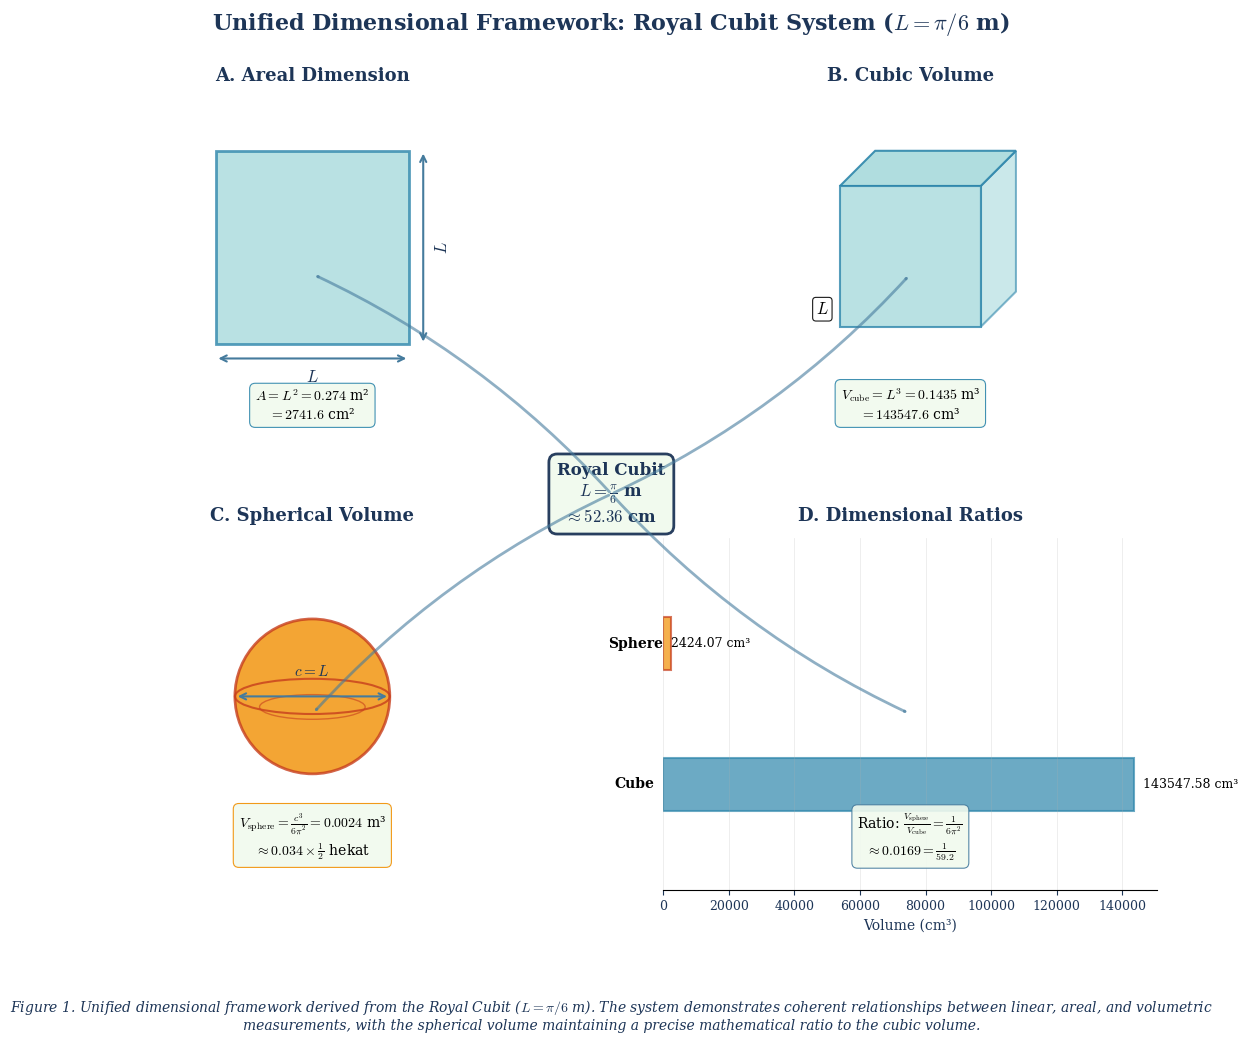

The matplotlib source for this figure:
import numpy as np
import matplotlib.pyplot as plt
from matplotlib.patches import FancyArrowPatch, Ellipse, Rectangle, Circle, Polygon
from matplotlib.path import Path
import matplotlib.patches as mpatches

# --- Publication-Quality Setup ---
plt.style.use('default')
plt.rcParams.update({
    'font.family': 'serif',
    'font.serif': ['Computer Modern Roman', 'Times New Roman', 'DejaVu Serif'],
    'mathtext.fontset': 'cm',
    'font.size': 11,
    'axes.titlesize': 13,
    'axes.labelsize': 11,
    'xtick.labelsize': 9,
    'ytick.labelsize': 9,
    'figure.titlesize': 14,
    'figure.dpi': 150,
    'savefig.dpi': 300,
    'savefig.bbox': 'tight',
    'savefig.pad_inches': 0.1,
    'axes.linewidth': 0.8,
    'grid.linewidth': 0.5,
    'lines.linewidth': 1.0,
    'patch.linewidth': 0.8,
    'text.usetex': False,
})

# Professional color palette (colorblind-friendly)
colors = {
    'primary': '#2E86AB',      # Professional blue
    'secondary': '#A23B72',    # Magenta
    'accent': '#F18F01',       # Orange
    'neutral': '#C73E1D',      # Red
    'light_blue': '#A8DADC',   # Light blue
    'light_gray': '#F1FAEE',   # Very light gray
    'dark_gray': '#457B9D',    # Dark blue-gray
    'text': '#1D3557'          # Dark blue for text
}

# Calculate precise cubit value
L = np.pi / 6  # Royal cubit in meters
L_cm = L * 100  # Convert to cm for display

# --- Create Figure with Manual Layout Control ---
fig = plt.figure(figsize=(13, 11))

# Define precise subplot positions to avoid overlaps
# [left, bottom, width, height] in figure coordinates
subplot_positions = {
    'top_left': [0.08, 0.55, 0.38, 0.32],      # Panel A
    'top_right': [0.54, 0.55, 0.38, 0.32],     # Panel B  
    'bottom_left': [0.08, 0.15, 0.38, 0.32],   # Panel C
    'bottom_right': [0.54, 0.15, 0.38, 0.32],  # Panel D
}

# Main title with proper spacing
fig.suptitle(r'Unified Dimensional Framework: Royal Cubit System ($L = \pi/6$ m)', 
             fontsize=16, fontweight='bold', y=0.95, color=colors['text'])

# --- Panel A: Areal Dimension (2D) ---
ax1 = fig.add_axes(subplot_positions['top_left'])
ax1.set_title('A. Areal Dimension', fontweight='bold', pad=12, color=colors['text'])

# Draw precise square with professional styling
square_size = 0.55
square_x, square_y = 0.225, 0.3
square = Rectangle((square_x, square_y), square_size, square_size, 
                  facecolor=colors['light_blue'], edgecolor=colors['primary'], 
                  linewidth=2, alpha=0.8)
ax1.add_patch(square)

# Add dimension lines with professional styling
# Horizontal dimension
ax1.annotate('', xy=(square_x + square_size + 0.04, square_y), 
            xytext=(square_x + square_size + 0.04, square_y + square_size),
            arrowprops=dict(arrowstyle='<->', color=colors['dark_gray'], lw=1.5))
ax1.text(square_x + square_size + 0.07, square_y + square_size/2, r'$L$', 
         rotation=90, va='center', ha='left', fontsize=12, color=colors['text'])

# Vertical dimension
ax1.annotate('', xy=(square_x, square_y - 0.04), 
            xytext=(square_x + square_size, square_y - 0.04),
            arrowprops=dict(arrowstyle='<->', color=colors['dark_gray'], lw=1.5))
ax1.text(square_x + square_size/2, square_y - 0.07, r'$L$', 
         ha='center', va='top', fontsize=12, color=colors['text'])

# Mathematical expression with proper positioning
area_value = L**2
ax1.text(0.5, 0.08, f'$A = L^2 = {area_value:.3f}$ m²\n$= {area_value*10000:.1f}$ cm²', 
         transform=ax1.transAxes, ha='center', va='bottom', fontsize=10,
         bbox=dict(boxstyle='round,pad=0.4', facecolor=colors['light_gray'], 
                  edgecolor=colors['primary'], alpha=0.9))

ax1.set_xlim(0, 1)
ax1.set_ylim(0, 1)
ax1.set_aspect('equal')
ax1.axis('off')

# --- Panel B: Cubic Volume (3D) ---
ax2 = fig.add_axes(subplot_positions['top_right'])
ax2.set_title('B. Cubic Volume', fontweight='bold', pad=12, color=colors['text'])

# Draw isometric cube with proper perspective
def draw_isometric_cube(ax, center, size, color_face, color_edge):
    x0, y0 = center
    s = size
    
    # Front face
    front = np.array([[x0-s/2, y0-s/2], [x0+s/2, y0-s/2], 
                     [x0+s/2, y0+s/2], [x0-s/2, y0+s/2]])
    
    # Back face (shifted for isometric view)
    offset_x, offset_y = s*0.25, s*0.25
    back = front + [offset_x, offset_y]
    
    # Draw faces with proper z-ordering
    front_patch = Polygon(front, facecolor=color_face, edgecolor=color_edge, 
                         linewidth=1.5, alpha=0.8, zorder=3)
    ax.add_patch(front_patch)
    
    # Top face
    top = np.array([[x0-s/2, y0+s/2], [x0+s/2, y0+s/2], 
                   [x0+s/2+offset_x, y0+s/2+offset_y], [x0-s/2+offset_x, y0+s/2+offset_y]])
    top_patch = Polygon(top, facecolor=color_face, edgecolor=color_edge, 
                       linewidth=1.5, alpha=0.9, zorder=2)
    ax.add_patch(top_patch)
    
    # Right face
    right = np.array([[x0+s/2, y0-s/2], [x0+s/2+offset_x, y0-s/2+offset_y], 
                     [x0+s/2+offset_x, y0+s/2+offset_y], [x0+s/2, y0+s/2]])
    right_patch = Polygon(right, facecolor=color_face, edgecolor=color_edge, 
                         linewidth=1.5, alpha=0.6, zorder=1)
    ax.add_patch(right_patch)

draw_isometric_cube(ax2, (0.5, 0.55), 0.4, colors['light_blue'], colors['primary'])

# Add dimension label with better positioning
ax2.text(0.25, 0.4, r'$L$', fontsize=12, ha='center', va='center', 
         bbox=dict(boxstyle='round,pad=0.2', facecolor='white', alpha=0.9))

# Mathematical expression
volume_cube = L**3
ax2.text(0.5, 0.08, f'$V_{{\\mathrm{{cube}}}} = L^3 = {volume_cube:.4f}$ m³\n$= {volume_cube*1000000:.1f}$ cm³', 
         transform=ax2.transAxes, ha='center', va='bottom', fontsize=10,
         bbox=dict(boxstyle='round,pad=0.4', facecolor=colors['light_gray'], 
                  edgecolor=colors['primary'], alpha=0.9))

ax2.set_xlim(0, 1)
ax2.set_ylim(0, 1)
ax2.set_aspect('equal')
ax2.axis('off')

# --- Panel C: Spherical Volume ---
ax3 = fig.add_axes(subplot_positions['bottom_left'])
ax3.set_title('C. Spherical Volume', fontweight='bold', pad=12, color=colors['text'])

# Sphere from circumference constraint
radius = L / (2 * np.pi)  # If circumference = L, then r = L/(2π)

# Draw sphere with proper 3D indication
center_sphere = (0.5, 0.55)
sphere = Circle(center_sphere, 0.22, facecolor=colors['accent'], 
               edgecolor=colors['neutral'], linewidth=2, alpha=0.8)
ax3.add_patch(sphere)

# Add ellipses to show 3D nature with better positioning
ellipse1 = Ellipse(center_sphere, 0.44, 0.1, facecolor='none', 
                  edgecolor=colors['neutral'], linewidth=1.5, alpha=0.8)
ax3.add_patch(ellipse1)
ellipse2 = Ellipse((center_sphere[0], center_sphere[1]-0.03), 0.3, 0.07, facecolor='none', 
                  edgecolor=colors['neutral'], linewidth=1, alpha=0.6)
ax3.add_patch(ellipse2)

# Add circumference indication with better spacing
ax3.annotate('', xy=(center_sphere[0] + 0.22, center_sphere[1]), 
            xytext=(center_sphere[0] - 0.22, center_sphere[1]),
            arrowprops=dict(arrowstyle='<->', color=colors['dark_gray'], lw=1.5))
ax3.text(center_sphere[0], center_sphere[1] + 0.05, r'$c = L$', 
         ha='center', va='bottom', fontsize=11, color=colors['text'])

# Mathematical expressions with proper spacing
volume_sphere = (L**3) / (6 * np.pi**2)
hekat_fraction = volume_sphere / (L**3) * 2

ax3.text(0.5, 0.08, f'$V_{{\\mathrm{{sphere}}}} = \\frac{{c^3}}{{6\\pi^2}} = {volume_sphere:.4f}$ m³\n' + 
         f'$\\approx {hekat_fraction:.3f} \\times \\frac{{1}}{{2}}$ hekat', 
         transform=ax3.transAxes, ha='center', va='bottom', fontsize=10,
         bbox=dict(boxstyle='round,pad=0.4', facecolor=colors['light_gray'], 
                  edgecolor=colors['accent'], alpha=0.9))

ax3.set_xlim(0, 1)
ax3.set_ylim(0, 1)
ax3.set_aspect('equal')
ax3.axis('off')

# --- Panel D: Dimensional Relationships ---
ax4 = fig.add_axes(subplot_positions['bottom_right'])
ax4.set_title('D. Dimensional Ratios', fontweight='bold', pad=12, color=colors['text'])

# Professional ratio visualization
ratio_sphere_cube = volume_sphere / volume_cube

# Create a clean comparison
y_pos = [0.7, 0.3]
volumes_scaled = [volume_sphere * 1e6, volume_cube * 1e6]  # Convert to cm³
colors_bars = [colors['accent'], colors['primary']]
labels = ['Sphere', 'Cube']

# Horizontal bar chart for better space usage
bars = ax4.barh(y_pos, volumes_scaled, color=colors_bars, alpha=0.7, 
                edgecolor=[colors['neutral'], colors['primary']], linewidth=1.5, height=0.15)

# Add value labels
for i, (bar, value, label) in enumerate(zip(bars, volumes_scaled, labels)):
    width = bar.get_width()
    ax4.text(width + width*0.02, bar.get_y() + bar.get_height()/2,
             f'{value:.2f} cm³', ha='left', va='center', fontsize=9)
    ax4.text(-width*0.02, bar.get_y() + bar.get_height()/2,
             label, ha='right', va='center', fontsize=10, fontweight='bold')

ax4.set_xlabel('Volume (cm³)', fontsize=10, color=colors['text'])
ax4.tick_params(axis='both', colors=colors['text'])
ax4.set_ylim(0, 1)

# Add ratio information with better positioning
ax4.text(0.5, 0.15, f'Ratio: $\\frac{{V_{{\\mathrm{{sphere}}}}}}{{V_{{\\mathrm{{cube}}}}}} = \\frac{{1}}{{6\\pi^2}}$\n' +
         f'$\\approx {ratio_sphere_cube:.4f} = \\frac{{1}}{{{1/ratio_sphere_cube:.1f}}}$',
         transform=ax4.transAxes, ha='center', va='center', fontsize=10,
         bbox=dict(boxstyle='round,pad=0.4', facecolor=colors['light_gray'], 
                  edgecolor=colors['dark_gray'], alpha=0.9))

ax4.spines['top'].set_visible(False)
ax4.spines['right'].set_visible(False)
ax4.spines['left'].set_visible(False)
ax4.set_yticks([])
ax4.grid(True, alpha=0.3, axis='x')

# --- Central Source Element with Proper Positioning ---
# Position central text to avoid overlaps
central_text_pos = [0.46, 0.49, 0.08, 0.04]  # [left, bottom, width, height]
central_ax = fig.add_axes(central_text_pos)
central_ax.text(0.5, 0.5, f'Royal Cubit\n$L = \\frac{{\\pi}}{{6}}$ m\n$\\approx {L_cm:.2f}$ cm', 
                ha='center', va='center', fontsize=12, fontweight='bold',
                bbox=dict(boxstyle="round,pad=0.5", facecolor=colors['light_gray'], 
                         edgecolor=colors['text'], linewidth=2, alpha=0.95),
                color=colors['text'], transform=central_ax.transAxes)
central_ax.set_xlim(0, 1)
central_ax.set_ylim(0, 1)
central_ax.axis('off')

# Professional arrows connecting central concept to panels
arrow_props = dict(arrowstyle='->', lw=2, alpha=0.6, color=colors['dark_gray'])

# Define arrow positions (from center to each panel) - adjusted for new layout
center = (0.5, 0.51)
panel_centers = [(0.27, 0.71), (0.73, 0.71), (0.27, 0.31), (0.73, 0.31)]

for panel_center in panel_centers:
    arrow = FancyArrowPatch(center, panel_center, transform=fig.transFigure,
                           connectionstyle="arc3,rad=0.1", **arrow_props)
    fig.patches.append(arrow)

# Add figure caption with proper spacing
fig.text(0.5, 0.02, 
         'Figure 1. Unified dimensional framework derived from the Royal Cubit ($L = \\pi/6$ m). ' +
         'The system demonstrates coherent relationships between linear, areal, and volumetric measurements, ' +
         'with the spherical volume maintaining a precise mathematical ratio to the cubic volume.',
         ha='center', va='bottom', fontsize=10, style='italic', wrap=True,
         color=colors['text'], transform=fig.transFigure)

# Use subplots_adjust instead of tight_layout to avoid conflicts
plt.subplots_adjust(left=0.05, right=0.95, top=0.90, bottom=0.10)

# Save as high-quality formats for publication
plt.savefig('dimensional_framework.pdf', format='pdf', bbox_inches='tight', dpi=300)
plt.savefig('dimensional_framework.png', format='png', bbox_inches='tight', dpi=300)

plt.show()

